Run: headless pygame with SDL's dummy video driver; simulated clock (each Clock.tick advances the game by its frame time, no real sleeping); random seed 0; keys injected as events and as key.get_pressed() state; mouse plan: one left click at the window centre at the start of phase 2, then a move to the lower-right quarter at the start of phase 3.
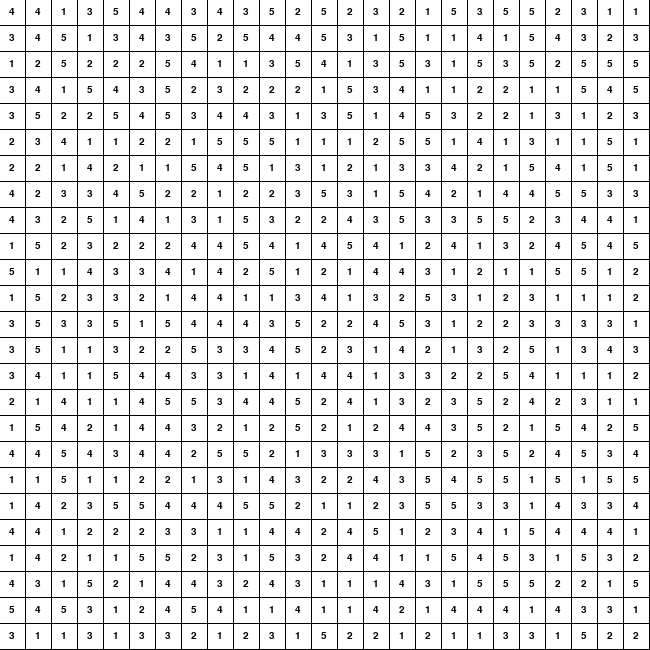
Frame 1 of 4 · flips 1–60 · no input
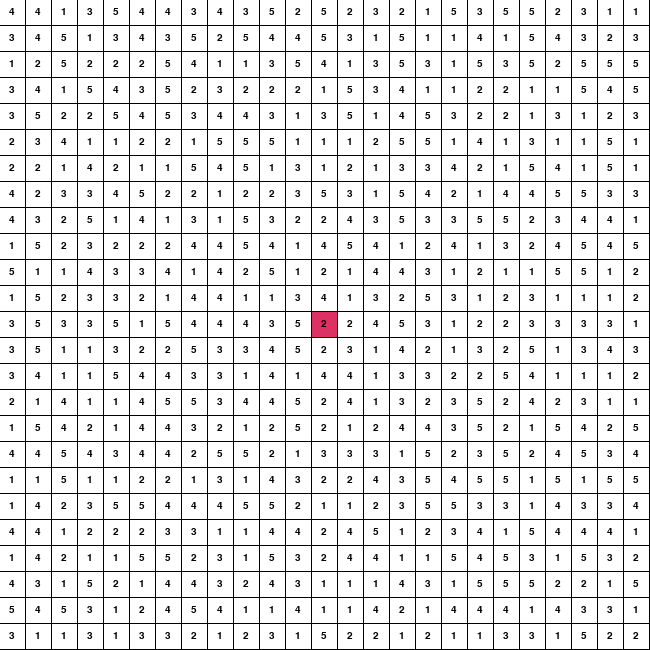
Frame 2 of 4 · flips 61–180 · clicked the window centre · tapped SPACE, RETURN · held RIGHT (→), D
Frame 3 of 4 · flips 181–300 · moved the mouse to the lower-right quarter · held DOWN (↓), S · screen unchanged from frame 2, image omitted
Frame 4 of 4 · flips 301–420 · held LEFT (←), A, UP (↑), W · screen unchanged from frame 3, image omitted

The pygame program that drew these frames:

import pygame
import math
import random
import time
import sys


ROW=25
COLUMN=25
WIDTH=25

pygame.init()
surface=pygame.display.set_mode((650, 650))
pygame.display.set_caption('Pathfinding Visualizer')
done = False

#colors
BLACK = (0, 0, 0)
WHITE=(255,255,255)

red=(222, 49, 99)
light_purple=(198, 178, 227)
blue=(49, 172, 222)
light_orange=(255, 154, 118)
sky_blue=(160, 203, 222 )
green=(17, 122, 101 )

#other variables
y0=0
x1=20
y1=20
x0=0
y=0
n=20

# Spot class
class Spot:
    def __init__(self, x, y, col, row, width, distance):
        self.x=x
        self.y=y
        self.col=col
        self.row=row
        self.width=width
        self.color = WHITE
        self.distance=distance
        self.rect_obj=pygame.draw.rect(surface, self.color, (self.x, self.y, self.width, self.width))
        self.font=pygame.font.SysFont('Arial', 15)
        

    def draw_rect(self):
        pygame.draw.rect(surface, self.color, (self.x, self.y, self.width, self.width))

    def draw_text(self): 
        text_surface_object = self.font.render(str(self.distance), True, BLACK)
        text_rect = text_surface_object.get_rect(center=self.rect_obj.center)
        surface.blit(text_surface_object, text_rect)

    def make_start(self):
        self.color=red

    def make_end(self):
        self.color=light_purple
        
    def make_barrier(self):
        self.color=BLACK
        
    def visited_cell(self):
        self.color=sky_blue

    def backtrack(self):
        self.color=light_orange

    def edge_color(self):
        self.color=blue

    def reset(self):
        self.color=WHITE
        
    # grass needs specific reset function as its distance value changes 
    def grass(self):
        self.color=green
        self.distance=random.randint(10, 20)
        
    def grass_reset(self):
        self.color=WHITE
        self.distance=random.randint(1, 5)

def grid_make(width):
    w=width+1
    grid=[]
    y0=0
    n=width
    for j in range(1 ,ROW+1):
        gap=width
        x0=0
        grid.append([])
        for i in range(1, ROW+1):
            spot=Spot(x0, y0,math.trunc(x0/w),math.trunc(y0/w), width, random.randint(1, 5))
            x0=gap+i
            gap=gap+width
            grid[j-1].append(spot)
        y0=n+j
        n=n+width
    return grid

def draw(win, grid):
    win.fill(BLACK)
    for row in grid:
        for spot in row:
            
            spot.draw_rect()
            spot.draw_text()
                        
    pygame.display.flip()

'''this will get us the row and column position because
total width is 650. and number of row and column is 50.
650/50=13 .so you can always adjust the number of column and rows by changing
some values like down here. Always keep in mind, if you want
to change the width and height by some number, then multiply it with 13 and 
give the final value as the window size, because 13 is the default size after 
adding the spacing etc of the cell here.'''

def get_position(x, y):
    
    col=math.trunc(x/26)
    row=math.trunc(y/26)
    return col, row

def construct_path(curr_node, from_list, start):
    r=curr_node
    for i in range(len(from_list)-1):
        t=from_list[r]
        if t==start:
            break
        else:
            t.backtrack()
            r=t

def dijkstra(draw, grid, start, end):
    rowNum=[-1, 1,0,0]
    colNum=[0 ,0 ,-1 ,1]
    
    col_1=len(grid[1])
    rows_1=len(grid)
    

                
    def isValid(row, col):
        return (row>=0) and (row<=ROW-1) and (col>=0) and (col<=ROW-1)
    
    distance={col: sys.maxsize for row in grid for col in row}
    
    #distance2={col: random.randint(1, 20) for row in grid for col in row }
    distance[start]=0
    visited_set=[]
    from_list={}
 
    def get_min_distance(distance, visited):
            
       try:
           min = sys.maxsize
           for u in distance:
               if distance[u] < min and u not in visited and u.color!=BLACK:
                   min = distance[u]
                   min_index = u
           return min_index
       except:
           min_index=False     
           return min_index

    total_cells=col_1 * rows_1
    state=len(visited_set)!=total_cells
    while state:
        
        current=get_min_distance(distance, visited_set)
        
        if current==False:
            state=False
            return False
            
        visited_set.append(current)
        
        
        if current==end:
            end.make_end()
            construct_path(current, from_list, start)
            break
    

        for i in range(4):
            row=current.row+ rowNum[i]
            col=current.col+ colNum[i]

            if (isValid(row, col) and grid[row][col].color!=BLACK and grid[row][col] not in visited_set ):
                temp_dist=distance[current] + grid[row][col].distance

                if temp_dist <  distance[grid[row][col]]:
                    distance[grid[row][col]]=temp_dist
                    from_list[grid[row][col]]=current
                    if grid[row][col].color!=green:
                        grid[row][col].edge_color()

                #from_list[grid[row][col]]=current
                #grid[row][col].edge_color()
            
            
                time.sleep(0.003)
                draw()
                
        if current!=start and current.color!=green:
            current.visited_cell()
    
    return False

#barrier reset
def reset_barrier(grid):
    for row in grid:
        for col in row:
            if col.color==BLACK:
                col.reset()
#grass reset
def grass_reset(grid):
    for row in grid:
        for col in row:
            if col.color==green:
                col.grass_reset()

#visualisation reset
def visua_reset( grid, start, end):
    if start!=None:
        start.make_start()
    if end!=None:
        end.make_end()
    for row in grid:
        for col in row:
            if col.color ==sky_blue or col.color==blue or col.color==light_orange:
                col.reset()
  
                
def main():
    run = True
    grid=grid_make(WIDTH)
    start=None
    end=None

    while run:
        draw(surface,grid )
        
        for event in pygame.event.get():
            if event.type == pygame.QUIT:
                run=False

            #marking start node, end node and barreirs  
            if pygame.mouse.get_pressed()[0]:
                x, y=pygame.mouse.get_pos()
                col, row=get_position(x,y)
                node=grid[row][col]
                if not start and node!=end:
                    start=node
                    start.make_start()
               
                    
                if not end and node!=start:
                    end=node
                    end.make_end()
             

                elif node!=start and node!=end:
                    node.make_barrier()
                    
            # marking the grass cells
            elif pygame.mouse.get_pressed()[2]:
                x,y=pygame.mouse.get_pos()
                col, row=get_position(x, y)
                node=grid[row][col]
                node.grass()
                        
            if event.type==pygame.KEYDOWN:

                #start and end node reset
                if event.key==pygame.K_s and start and end:
                    start.reset()
                    end.reset()
                    start=None
                    end=None

                #clearing out the barriers
                if event.key==pygame.K_b :
                    reset_barrier(grid)

                #clearing out the grass cells
                if event.key==pygame.K_g:
                    grass_reset(grid)
                    
                if event.key==pygame.K_d and start and end:
                    dijkstra(lambda: draw(surface, grid),grid, start, end)

                #clearing out the visualisation part
                if event.key==pygame.K_SPACE:
                     visua_reset(grid, start, end)
                    
        
    pygame.quit()


if __name__=="__main__":
    main()
   
